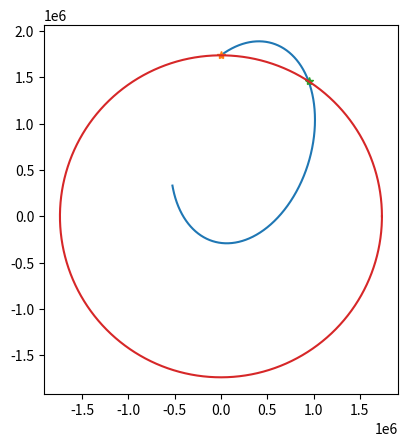

This chart was generated by the following Python code:
import math
import matplotlib.pyplot as plt
import numpy as np

step = 0.001
radius = 1.7374e6
G = 6.67e-11
M = 7.347e22
startingEle = 0
landingEle = 0
totalVel = 1116.75678007
launchAngle = 36.7555284458 * (math.pi/180)

bodyCenter = [0, 0]
spacecraftPos = [0, radius+startingEle]
spacecraftVel = [math.cos(launchAngle)*totalVel, math.sin(launchAngle)*totalVel]
spacecraftVel = [component*step for component in spacecraftVel]

def getGrav(r):
    return (step**2)*(G*M/((r)**2))

xRes = []
yRes = []
tempPos = [0, 0]
halfTempPos = [0, 0]
crash = False
crashCheck = False
rPrev = 0
Hit = [0, 0]
for i in range(round((1/step)*2500)):
    origX = spacecraftPos[0]
    origY = spacecraftPos[1]
    tempPos[0] = spacecraftPos[0] + spacecraftVel[0]
    tempPos[1] = spacecraftPos[1] + spacecraftVel[1]
    r = math.sqrt(spacecraftPos[0]**2 + spacecraftPos[1]**2)
    if spacecraftPos[1] != 0:
        theta = math.atan2(spacecraftPos[1], spacecraftPos[0])
    else:
        theta = math.pi/2
    tempPos[0] -= math.cos(theta)*getGrav(r)
    tempPos[1] -= math.sin(theta)*getGrav(r)
    spacecraftPos = tempPos
    spacecraftVel[0] = spacecraftPos[0] - origX
    spacecraftVel[1] = spacecraftPos[1] - origY
    if i % 15 == 0:
        xRes.append(spacecraftPos[0])
        yRes.append(spacecraftPos[1])
    if (r > radius+landingEle) and crashCheck == False:
        crashCheck = True
    if r < (radius+landingEle) and crash == False and crashCheck == True:
        crash = True
        initAngle = math.atan2(spacecraftPos[0], spacecraftPos[1])
        radAngle = 0
        if spacecraftPos[0] > 0:
            radAngle = initAngle
        else:
            radAngle = initAngle + 2*math.pi
        Hit[0] = spacecraftPos[0]
        Hit[1] = spacecraftPos[1]
        print((radAngle/(2*math.pi))*(radius*2*math.pi)/1000)
fig = plt.figure()
ax = fig.add_subplot(111)
ax.plot(xRes, yRes)
ax.plot(0, radius+startingEle, marker='*')
ax.plot(Hit[0], Hit[1], marker='*')
ax.set_aspect('equal', adjustable='box')
angle = np.linspace( 0 , 2 * np.pi , 2000 ) 
x = radius * np.cos( angle ) 
y = radius * np.sin( angle ) 
ax.plot( x, y ) 
plt.show()
